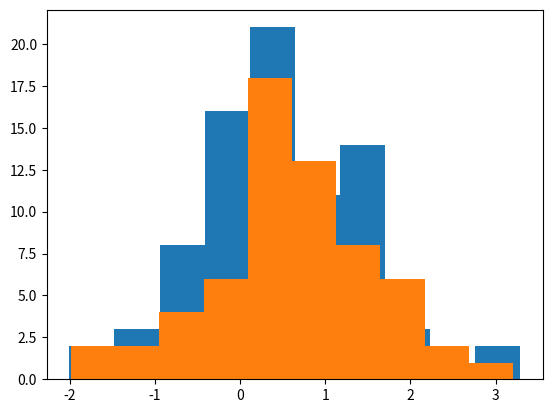
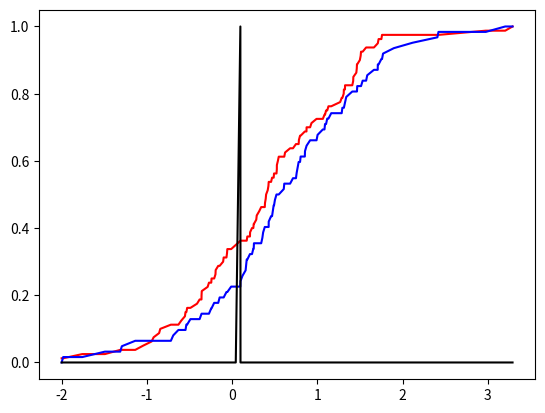

Here is the Python script that generated these plots, in order:
# -*- coding: utf-8 -*-
"""
Created on Wed Dec 13 17:11:11 2017

@author: gejiajun

Two sample Kolmogorov-Smirnov Test
Remark: Data is randomly generated with skewness to present an example

"""

import numpy as np
import pandas as pd
import scipy as sp
import matplotlib.pyplot as plt
from scipy.stats import skewnorm

def c(alpha):
    ret = np.sqrt(-1 / 2.0 * np.log(alpha / 2.0))
    return ret

if __name__ == "__main__":
    # input arguments
    n_w = 80
    n_m = 62
    alpha = 0.05
    skew_w = 0.5
    skew_m = 0.4
    
    # generate data
    w = skewnorm.rvs(skew_w, size = n_w)
    m = skewnorm.rvs(skew_m, size = n_m)
    w.sort()
    m.sort()
        
    # plot profile of data
    fig, ax = plt.subplots(1)
    ax.hist(w)
    ax.hist(m)
    plt.show()
    
    # determine the axis
    wnm = np.r_[w, m]
    wnm = np.unique(wnm)
    n_wm = len(wnm)
    wnm.sort()

    # construct cumulatve function
    cum_w = np.array([(w <= wnm[i]).sum() / n_w for i in range(n_wm)])
    cum_m = np.array([(m <= wnm[i]).sum() / n_m for i in range(n_wm)])
    
    # find largest difference between the two cumulative probability function
    D_stat = np.max(np.abs(cum_w - cum_m))
    D_crit = c(alpha) * np.sqrt((n_w + n_m) / (n_w * n_m))
    max_ix = np.argmax(np.abs(cum_w - cum_m))
    print("if D_statistics is greater than D_critical value:", D_stat > D_crit)
    print("D_critical value:", D_crit, "and D_statistics value:", D_stat)
    
    # plot the cumulative probability function
    fig, ax = plt.subplots(1)
    ax.plot(wnm, cum_w, 'r')
    ax.plot(wnm, cum_m, 'b')
    ax.plot(wnm, (wnm == wnm[max_ix]), 'k')
    plt.show()
    
    